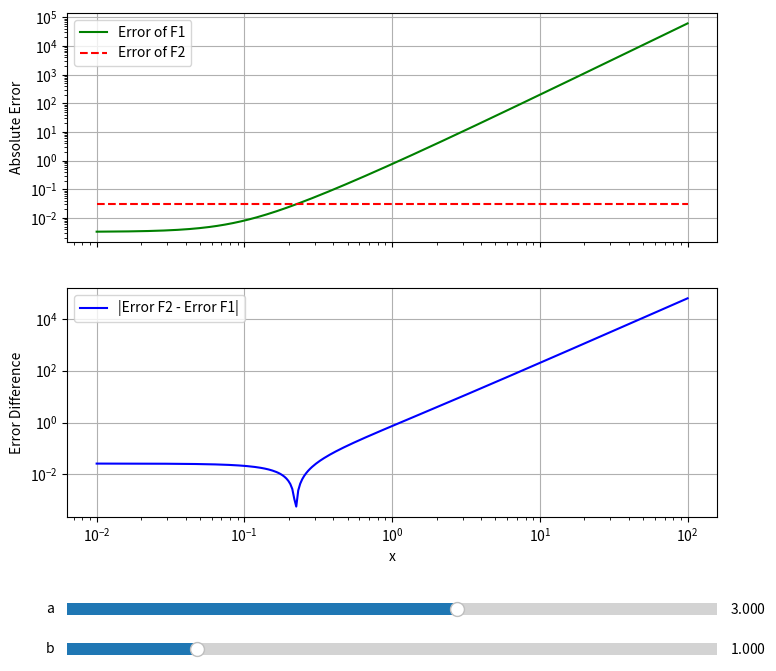

The script that saved this image:
import numpy as np
import matplotlib.pyplot as plt
from scipy.integrate import quad
from matplotlib.widgets import Slider

# Define the antiderivatives F1 and F2
def F1(x, a, b):
    return (2 / (45 * a ** 2)) * (a * x + b) ** (5 / 2) - (2 * b / (27 * a ** 2)) * (a * x + b) ** (3 / 2)

def F2(x, a, b):
    return (2 / (3 * a)) * x * (a * x + b) ** (3 / 2) - (4 / (15 * a ** 2)) * (a * x + b) ** (5 / 2)

# Reference numerical integration
def I_ref(x, a, b):
    integral, _ = quad(lambda t: t * np.sqrt(a * t + b), 0, x)
    return integral

# Compute error arrays
def compute_errors(x_vals, a, b):
    f1_vals = np.array([F1(x, a, b) for x in x_vals])
    f2_vals = np.array([F2(x, a, b) for x in x_vals])
    ref_vals = np.array([I_ref(x, a, b) for x in x_vals])
    e1 = np.abs(f1_vals - ref_vals)
    e2 = np.abs(f2_vals - ref_vals)
    delta = np.abs(e2 - e1)
    return e1, e2, delta

# Create plot
x_vals = np.logspace(-2, 2, 300)
a_init, b_init = 3, 1
e1, e2, delta = compute_errors(x_vals, a_init, b_init)

fig, ax = plt.subplots(2, 1, figsize=(10, 8), sharex=True)
plt.subplots_adjust(left=0.25, bottom=0.25)

l1, = ax[0].plot(x_vals, e1, label='Error of F1', color='green')
l2, = ax[0].plot(x_vals, e2, label='Error of F2', color='red', linestyle='--')
ax[0].set_ylabel('Absolute Error')
ax[0].set_xscale('log')
ax[0].set_yscale('log')
ax[0].legend()
ax[0].grid(True)

l3, = ax[1].plot(x_vals, delta, label='|Error F2 - Error F1|', color='blue')
ax[1].set_xlabel('x')
ax[1].set_ylabel('Error Difference')
ax[1].set_xscale('log')
ax[1].set_yscale('log')
ax[1].legend()
ax[1].grid(True)

# Add sliders
ax_a = plt.axes([0.25, 0.12, 0.65, 0.03])
ax_b = plt.axes([0.25, 0.07, 0.65, 0.03])
slider_a = Slider(ax_a, 'a', 0.001, 5.0, valinit=a_init)
slider_b = Slider(ax_b, 'b', 0.001, 5.0, valinit=b_init)

# Update function
def update(val):
    a = slider_a.val
    b = slider_b.val
    e1, e2, delta = compute_errors(x_vals, a, b)
    l1.set_ydata(e1)
    l2.set_ydata(e2)
    l3.set_ydata(delta)
    fig.canvas.draw_idle()

slider_a.on_changed(update)
slider_b.on_changed(update)

plt.show()
